Run: headless pygame with SDL's dummy video driver; simulated clock (each Clock.tick advances the game by its frame time, no real sleeping); random seed 0; keys injected as events and as key.get_pressed() state; no mouse input.
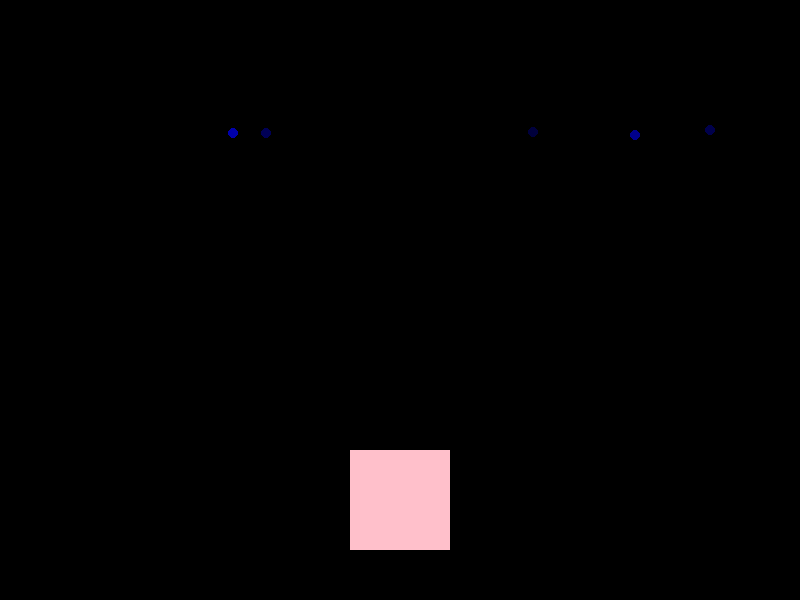
Frame 1 of 4 · flips 1–60 · no input
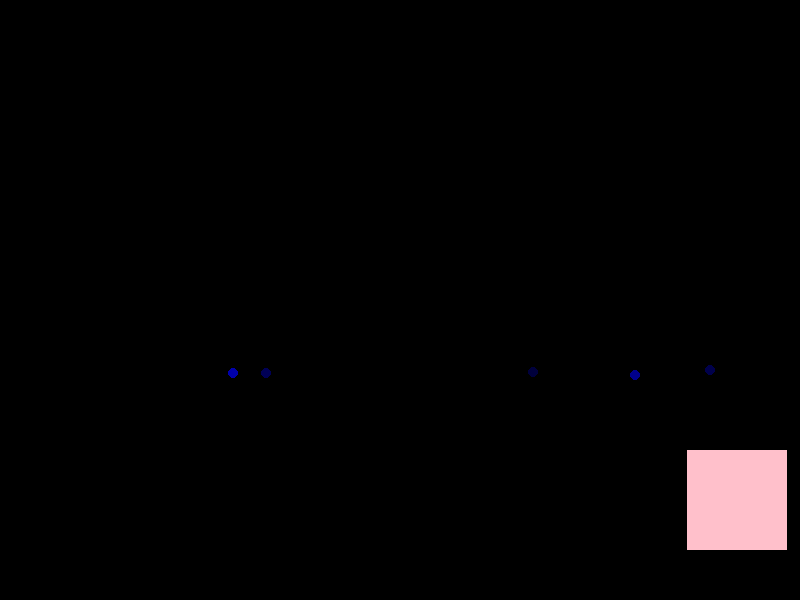
Frame 2 of 4 · flips 61–180 · tapped SPACE, RETURN · held RIGHT (→), D
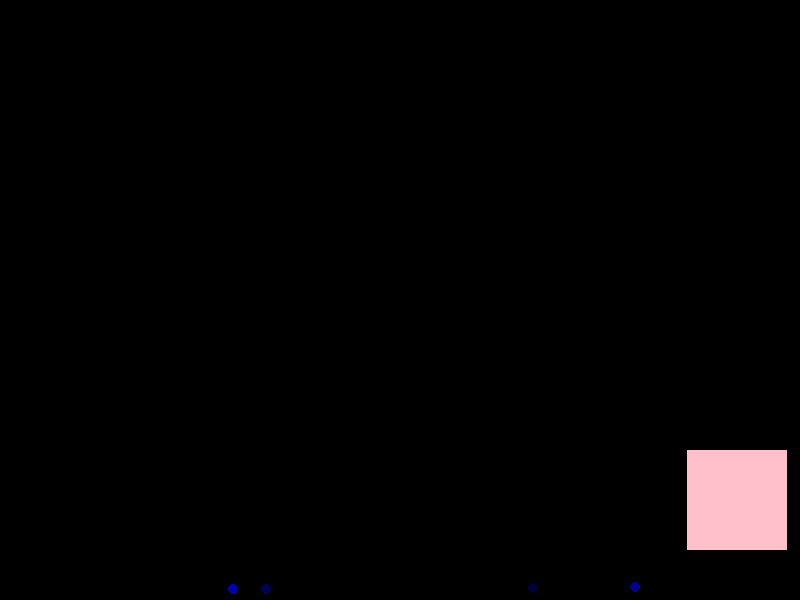
Frame 3 of 4 · flips 181–300 · held DOWN (↓), S
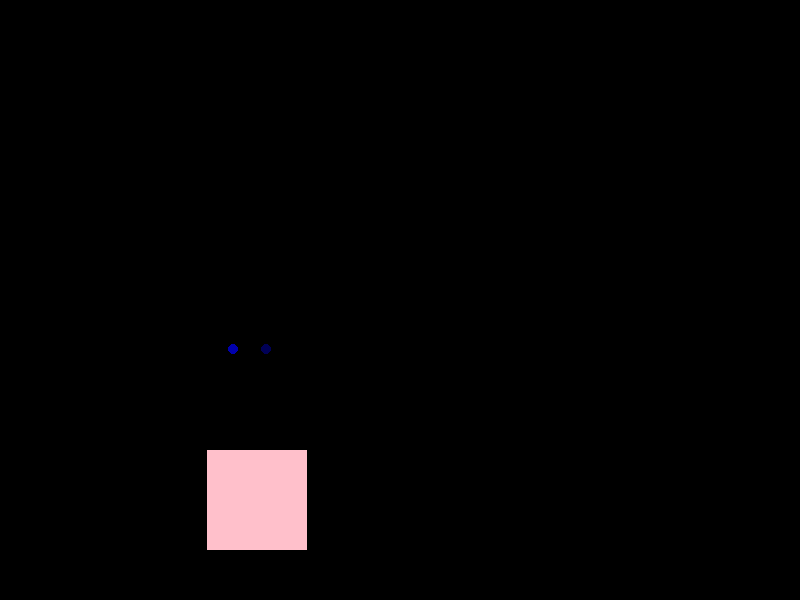
Frame 4 of 4 · flips 301–420 · held LEFT (←), A, UP (↑), W

The pygame program that drew these frames:

import math
from pygame import mixer
import pygame, random
from sys import exit
import random
import sys
pygame.init()
screen_width = 800
screen_height = 600
screen = pygame.display.set_mode((screen_width,screen_height))
pygame.display.set_caption("Intro to Pygame: Platform Game")
clock = pygame.time.Clock()


class Square(pygame.sprite.Sprite):
    def __init__(self,x,y,color):
        super(Square, self).__init__()
        self.image = pygame.Surface((100,100), pygame.SRCALPHA, 32)
        self.image.convert_alpha()
        self.image.fill(color)
        self.rect = self.image.get_rect(center = (x,y))
        self.radius=20
    
    def move(self, deltax, deltay):
        if self.rect.left < 0:
            deltax *= -3
            self.rect.centerx=50
        if self.rect.right>800:
            deltax *= -3
            self.rect.centerx=745
        self.rect.centerx += deltax
        self.rect.centery += deltay

class Food(pygame.sprite.Sprite):
    def __init__(self,color):
        super(Food,self).__init__()
        self.radius=5
        self.speed=10
        self.x = random.randint(0,650)
        self.y = random.randint(0,500)
        self.x_heading = (1/self.radius) * self.speed
        self.y_heading = (1/self.radius) * self.speed
        self.image=pygame.Surface((self.radius*2,self.radius*2),pygame.SRCALPHA, 32)
        self.image=self.image.convert_alpha()
        pygame.draw.circle(self.image, color, (self.radius,self.radius),self.radius)
        self.rect=self.image.get_rect(center=(random.randint(10,790),random.randint(5,15)))

    def move(self):
        if self.rect.centerx <= -0 or self.rect.centerx >= 0:
            self.x_heading *= -1
        if self.rect.centery <= 0 or self.rect.centery >= 600:
            self.y_heading *= -1
        self.rect.x += self.x_heading
        self.rect.y += self.y_heading

sq1 = Square(400,500,"pink")
squares = pygame.sprite.Group()
squares.add(sq1)
food=pygame.sprite.Group()
edible=pygame.sprite.Group()
edible.add(food)
edible.add(squares)

alive=5
for num in range(0,alive):
    mealColor=(random.randint(0,0),random.randint(0,0),random.randint(50,255))
    food.add(Food(mealColor))


running = True
while running:
    for event in pygame.event.get():
        if event.type == pygame.QUIT:
            running = False
    screen.fill((0,0,0))
    keys = pygame.key.get_pressed()
    
    if keys[pygame.K_LEFT]:
        sq1.move(-4,0)
    if keys[pygame.K_RIGHT]:
        sq1.move(4,0)

    points=0
    win=False
    for fruit in food:
        fruit.move()
        if sq1.rect.colliderect(fruit.rect):
            fruit.kill()
            points=1
            alive=alive-1
            if points>=alive:
                win=True
    if win==True:
        points=0
        for num in range(0,alive):
            mealColor=(random.randint(0,0),random.randint(55,255),random.randint(0,0))
            food.add(Food(mealColor))
    squares.draw(screen)
    food.draw(screen)
    pygame.display.flip()
    clock.tick(60)
pygame.quit()
sys.exit()
